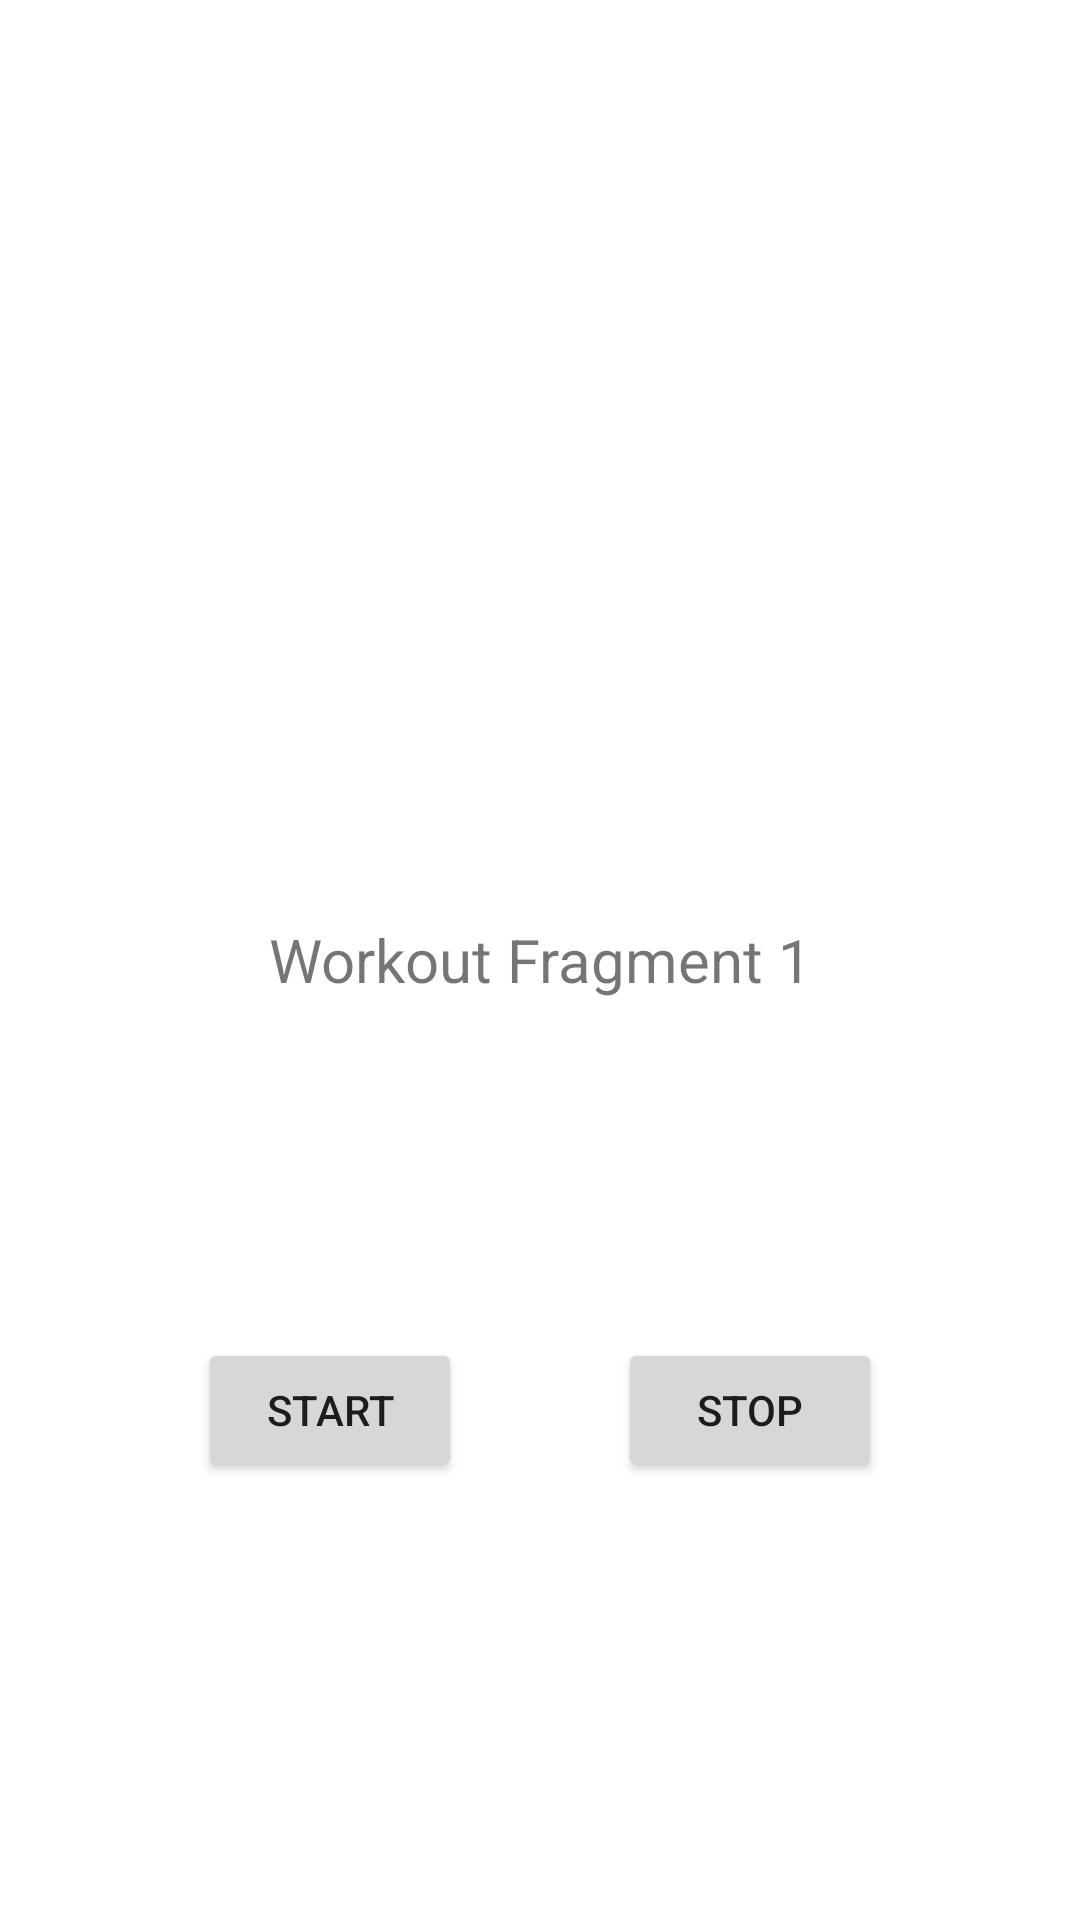

Produce the Android XML layout that renders to this screen, including the resource entries it uses.
<!-- AndroidManifest.xml: application theme Theme.FinalProject -->
<!-- res/layout/fragment_exercise1.xml -->
<?xml version="1.0" encoding="utf-8"?>
<FrameLayout xmlns:android="http://schemas.android.com/apk/res/android"
    xmlns:tools="http://schemas.android.com/tools"
    android:layout_width="match_parent"
    android:layout_height="match_parent"
    tools:context=".exercise_fragments.ExerciseFragment1">

    
    <TextView
        android:id="@+id/exercise1"
        android:layout_width="match_parent"
        android:layout_height="match_parent"
        android:textSize="20sp"
        android:text="Workout Fragment 1"
        android:layout_gravity="center"
        android:gravity="center"/>

    <Button
        android:id="@+id/ex1_start"
        android:layout_width="wrap_content"
        android:layout_height="wrap_content"
        android:text="Start"
        android:layout_gravity="center"
        android:gravity="center"
        android:layout_marginTop="150dp"
        android:layout_marginRight="70dp"/>

    <Button
        android:id="@+id/ex1_stop"
        android:layout_width="wrap_content"
        android:layout_height="wrap_content"
        android:text="Stop"
        android:layout_gravity="center"
        android:gravity="center"
        android:layout_marginTop="150dp"
        android:layout_marginLeft="70dp"/>

</FrameLayout>
<!-- resources referenced by this layout -->
<resources>
  <style name="Theme.FinalProject" parent="Theme.MaterialComponents.DayNight.DarkActionBar">
          
          <item name="colorPrimary">#21232c</item>
          <item name="colorPrimaryVariant">#0f0f0e</item>
          <item name="colorOnPrimary">@color/white</item>
          
          <item name="colorSecondary">@color/teal_200</item>
          <item name="colorSecondaryVariant">@color/teal_700</item>
          <item name="colorOnSecondary">@color/black</item>
          
          <item name="android:statusBarColor">?attr/colorPrimaryVariant</item>
          
      </style>
  <!-- not gathered from this repository: default colours our renderer supplied (Android Studio template values) -->
  <color name="teal_200">#FF03DAC5</color>
  <color name="teal_700">#FF018786</color>
  <color name="black">#FF000000</color>
  <color name="white">#FFFFFFFF</color>
</resources>
